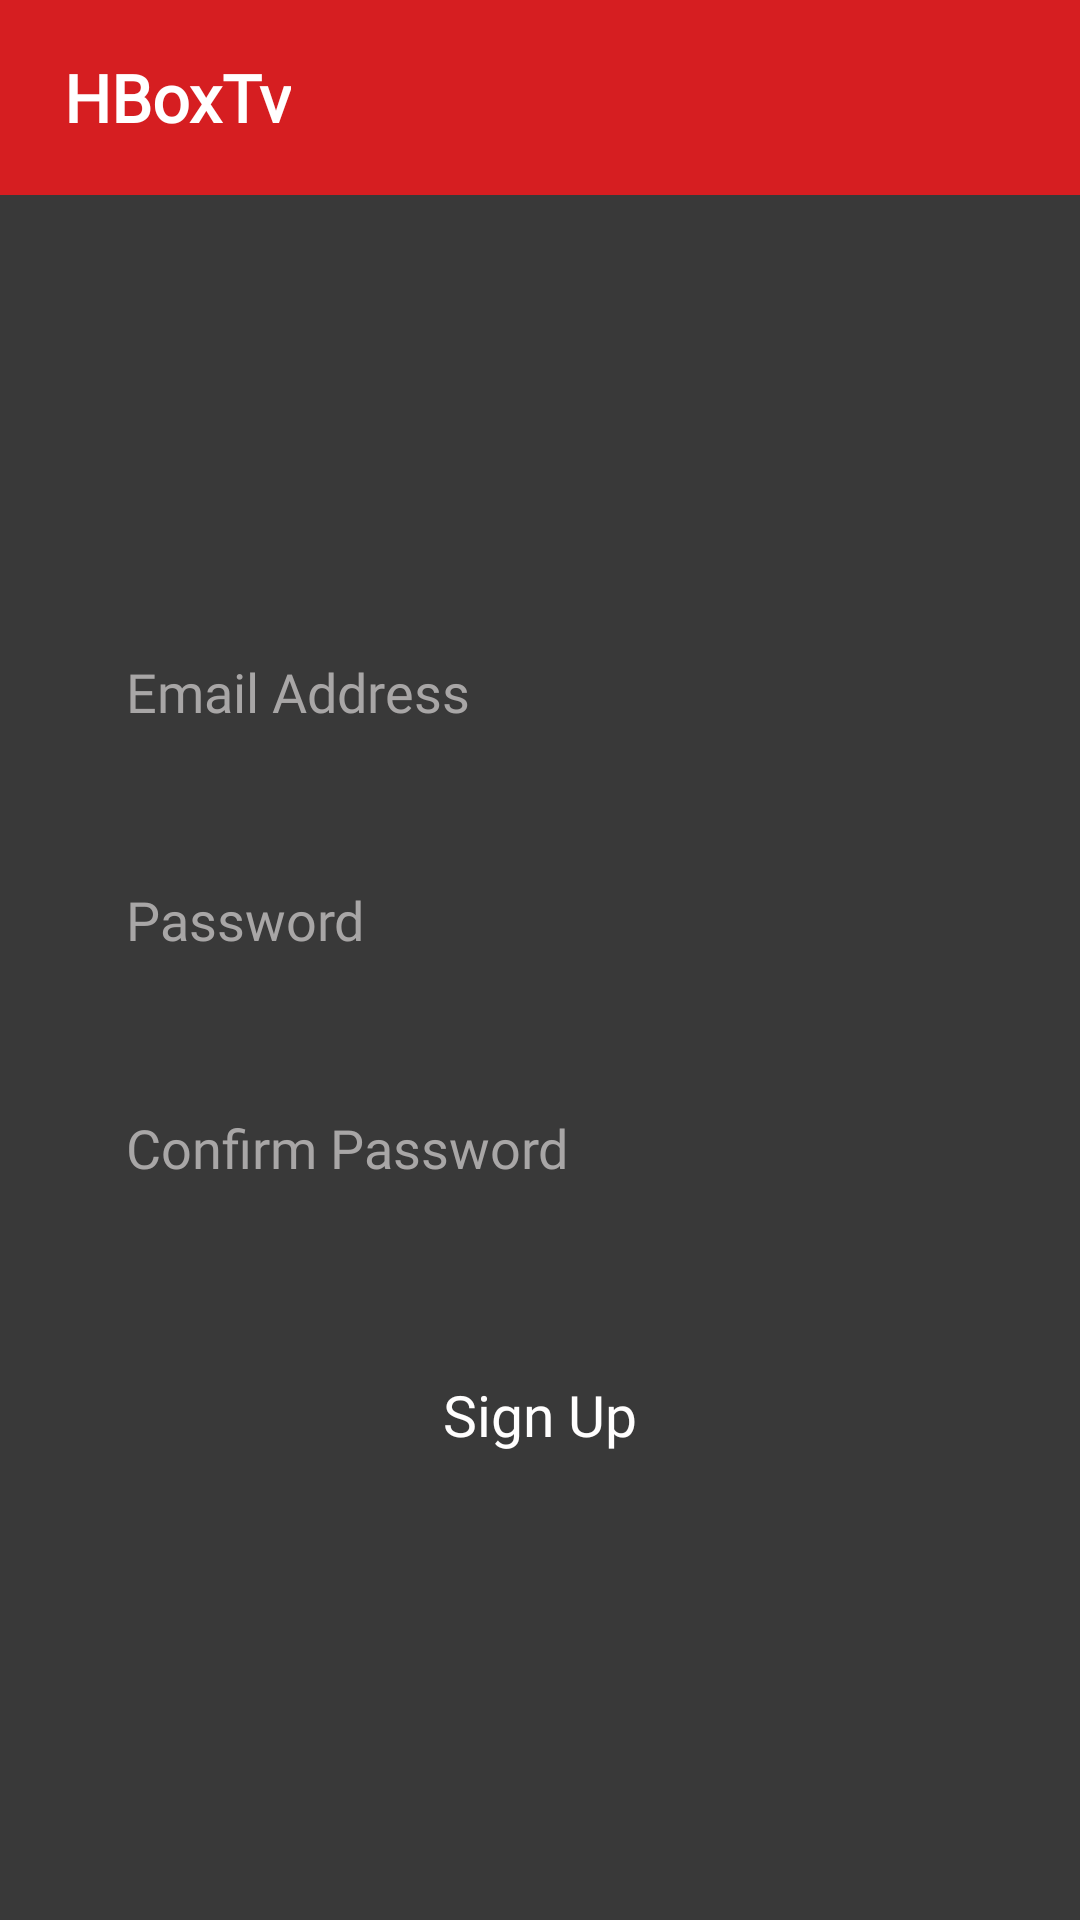

Reconstruct the res/layout file that produces this screen, plus the resources it refers to.
<!-- AndroidManifest.xml: application theme Theme.HBoxTv -->
<!-- res/layout/activity_sign_up.xml -->
<?xml version="1.0" encoding="utf-8"?>
<androidx.constraintlayout.widget.ConstraintLayout xmlns:android="http://schemas.android.com/apk/res/android"
    xmlns:app="http://schemas.android.com/apk/res-auto"
    xmlns:tools="http://schemas.android.com/tools"
    android:layout_width="match_parent"
    android:layout_height="match_parent"
    android:fitsSystemWindows="true"
    android:background="@color/background_app"
    tools:context=".activities.SignUpActivity">

    <include layout="@layout/toolbar" />

    <androidx.constraintlayout.widget.ConstraintLayout
        android:layout_width="match_parent"
        android:layout_height="match_parent"
        app:layout_constraintBottom_toBottomOf="parent"
        app:layout_constraintEnd_toEndOf="parent"
        app:layout_constraintStart_toStartOf="parent"
        app:layout_constraintTop_toTopOf="parent">

        <EditText
            android:id="@+id/text_input_email1"
            android:layout_width="match_parent"
            android:layout_height="60dp"
            android:layout_marginStart="32dp"
            android:layout_marginEnd="32dp"
            android:background="@drawable/edit_text_bg"
            android:hint="@string/mail_input"
            android:padding="10dp"
            android:textColor="#000000"
            android:textColorHint="#A8A6A6"
            android:fontFamily="@font/poppins_regular"
            android:maxLines="1"
            android:autofillHints="@null"
            android:inputType="textEmailAddress"
            app:layout_constraintBottom_toBottomOf="parent"
            app:layout_constraintEnd_toEndOf="parent"
            app:layout_constraintHorizontal_bias="0.0"
            app:layout_constraintStart_toStartOf="parent"
            app:layout_constraintTop_toTopOf="parent"
            app:layout_constraintVertical_bias="0.346" />

        <EditText
            android:id="@+id/text_input_password1"
            android:layout_width="match_parent"
            android:layout_height="60dp"
            android:layout_marginStart="32dp"
            android:layout_marginEnd="32dp"
            android:layout_marginTop="16dp"
            android:background="@drawable/edit_text_bg"
            android:hint="@string/password_input"
            android:padding="10dp"
            android:textColor="#000000"
            android:textColorHint="#A8A6A6"
            android:fontFamily="@font/poppins_regular"
            android:maxLines="1"
            android:autofillHints="@null"
            android:inputType="textPassword"
            app:layout_constraintEnd_toEndOf="parent"
            app:layout_constraintStart_toStartOf="parent"
            app:layout_constraintTop_toBottomOf="@+id/text_input_email1" />

        <EditText
            android:id="@+id/text_input_confirm_password1"
            android:layout_width="match_parent"
            android:layout_height="60dp"
            android:layout_marginStart="32dp"
            android:layout_marginEnd="32dp"
            android:layout_marginTop="16dp"
            android:background="@drawable/edit_text_bg"
            android:hint="@string/confirm_password_text"
            android:padding="10dp"
            android:textColor="#000000"
            android:textColorHint="#A8A6A6"
            android:fontFamily="@font/poppins_regular"
            android:maxLines="1"
            android:autofillHints="@null"
            android:inputType="textPassword"
            app:layout_constraintEnd_toEndOf="parent"
            app:layout_constraintStart_toStartOf="parent"
            app:layout_constraintTop_toBottomOf="@+id/text_input_password1" />

        <ProgressBar
            android:visibility="gone"
            android:id="@+id/progress_bar"
            android:layout_width="wrap_content"
            android:layout_height="wrap_content"
            android:layout_margin="16dp"
            android:indeterminateTint="@color/purple_200"
            app:layout_constraintStart_toStartOf="@+id/text_input_password1"
            app:layout_constraintEnd_toEndOf="@+id/text_input_password1"
            app:layout_constraintTop_toBottomOf="@+id/text_input_confirm_password1"
            app:layout_constraintBottom_toTopOf="@+id/button_sign_up"/>

        <Button
            android:id="@+id/button_sign_up"
            android:layout_width="0dp"
            android:layout_height="54dp"
            android:layout_marginTop="32dp"
            android:background="@drawable/button_stroke"
            android:text="@string/sign_up_text"
            android:textAllCaps="false"
            android:textColor="#FFFEFE"
            android:textSize="19sp"
            android:fontFamily="@font/poppins_regular"
            app:layout_constraintEnd_toEndOf="@+id/text_input_password1"
            app:layout_constraintStart_toStartOf="@+id/text_input_password1"
            app:layout_constraintTop_toBottomOf="@+id/progress_bar" />

        

        

    </androidx.constraintlayout.widget.ConstraintLayout>

</androidx.constraintlayout.widget.ConstraintLayout>
<!-- res/layout/toolbar.xml (included above) -->
<merge xmlns:android="http://schemas.android.com/apk/res/android"
    xmlns:app="http://schemas.android.com/apk/res-auto"
    xmlns:tools="http://schemas.android.com/tools">

    <androidx.appcompat.widget.Toolbar
        android:layout_width="match_parent"
        android:layout_height="65dp"
        android:background="@color/purple_500"
        android:theme="@style/Theme.AppCompat.Light.Dialog"
        app:layout_scrollFlags="scroll|exitUntilCollapsed">

        <LinearLayout
            android:layout_width="match_parent"
            android:layout_height="wrap_content"
            android:orientation="horizontal">

            

            <TextView
                android:id="@+id/imageView2"
                android:layout_width="wrap_content"
                android:layout_height="wrap_content"
                android:fontFamily="@font/poppins_bold"
                android:gravity="center"
                android:padding="5dp"
                android:text="@string/app_name"
                android:textColor="@color/white"
                android:textSize="22sp"
                android:textStyle="bold" />

        </LinearLayout>

    </androidx.appcompat.widget.Toolbar>


</merge>
<!-- resources referenced by this layout -->
<resources>
  <color name="background_app">#393939</color>
  <color name="purple_200">#ff4f4f</color>
  <color name="purple_500">#D61E21</color>
  <color name="white">#FFFFFFFF</color>
  <string name="app_name">HBoxTv</string>
  <string name="confirm_password_text">Confirm Password</string>
  <string name="mail_input">Email Address</string>
  <string name="password_input">Password</string>
  <string name="sign_up_text">Sign Up</string>
  <string name="tv_sign_in_text">Sign In</string>
  <style name="Theme.HBoxTv" parent="Theme.MaterialComponents.DayNight.NoActionBar">
          
          <item name="colorPrimary">@color/purple_500</item>
          <item name="colorPrimaryVariant">@color/purple_700</item>
          <item name="colorOnPrimary">@color/white</item>
          
          <item name="colorSecondary">@color/teal_200</item>
          <item name="colorSecondaryVariant">@color/teal_700</item>
          <item name="colorOnSecondary">@color/black</item>
          
          <item name="android:statusBarColor" tools:targetApi="l">?attr/colorPrimaryVariant</item>
          
  
          <item name="android:windowTranslucentStatus">true</item>
          <item name="android:windowTranslucentNavigation">true</item>
      </style>
  <color name="purple_700">#780000</color>
  <color name="teal_200">#FF03DAC5</color>
  <color name="teal_700">#FF018786</color>
  <color name="black">#FF000000</color>
</resources>
